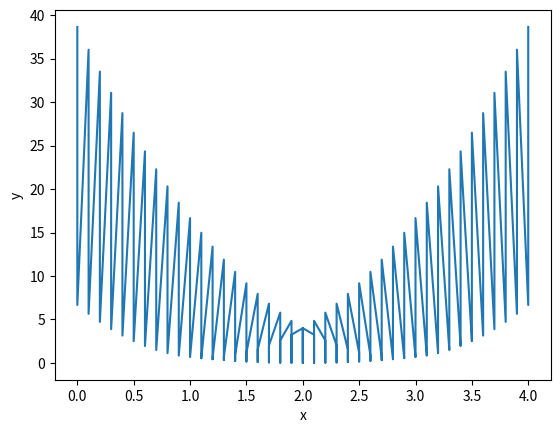

Write the Python code that produced this figure.
import numpy as np
import matplotlib.pyplot as plt

x_data = [1.0, 2.0, 3.0]
y_data = [2.0, 4.0, 6.0]

def forward(x, w, b):
    return x * w + b

def loss(x, y, w, b):
    y_pred = forward(x, w, b)
    return (y_pred - y) ** 2

w_list = []
b_list = []
mse_list = []

for w in np.arange(0.0, 4.1, 0.1):
    for b in np.arange(-2.0, 2.1, 0.1):
        l_sum = 0
        for x_val, y_val in zip(x_data, y_data):
            loss_val = loss(x_val, y_val, w, b)
            l_sum += loss_val

        mse = l_sum / 3
        w_list.append(w)
        b_list.append(b)
        mse_list.append(mse)

plt.plot(w_list, mse_list)
plt.xlabel('x')
plt.ylabel('y')
plt.show()